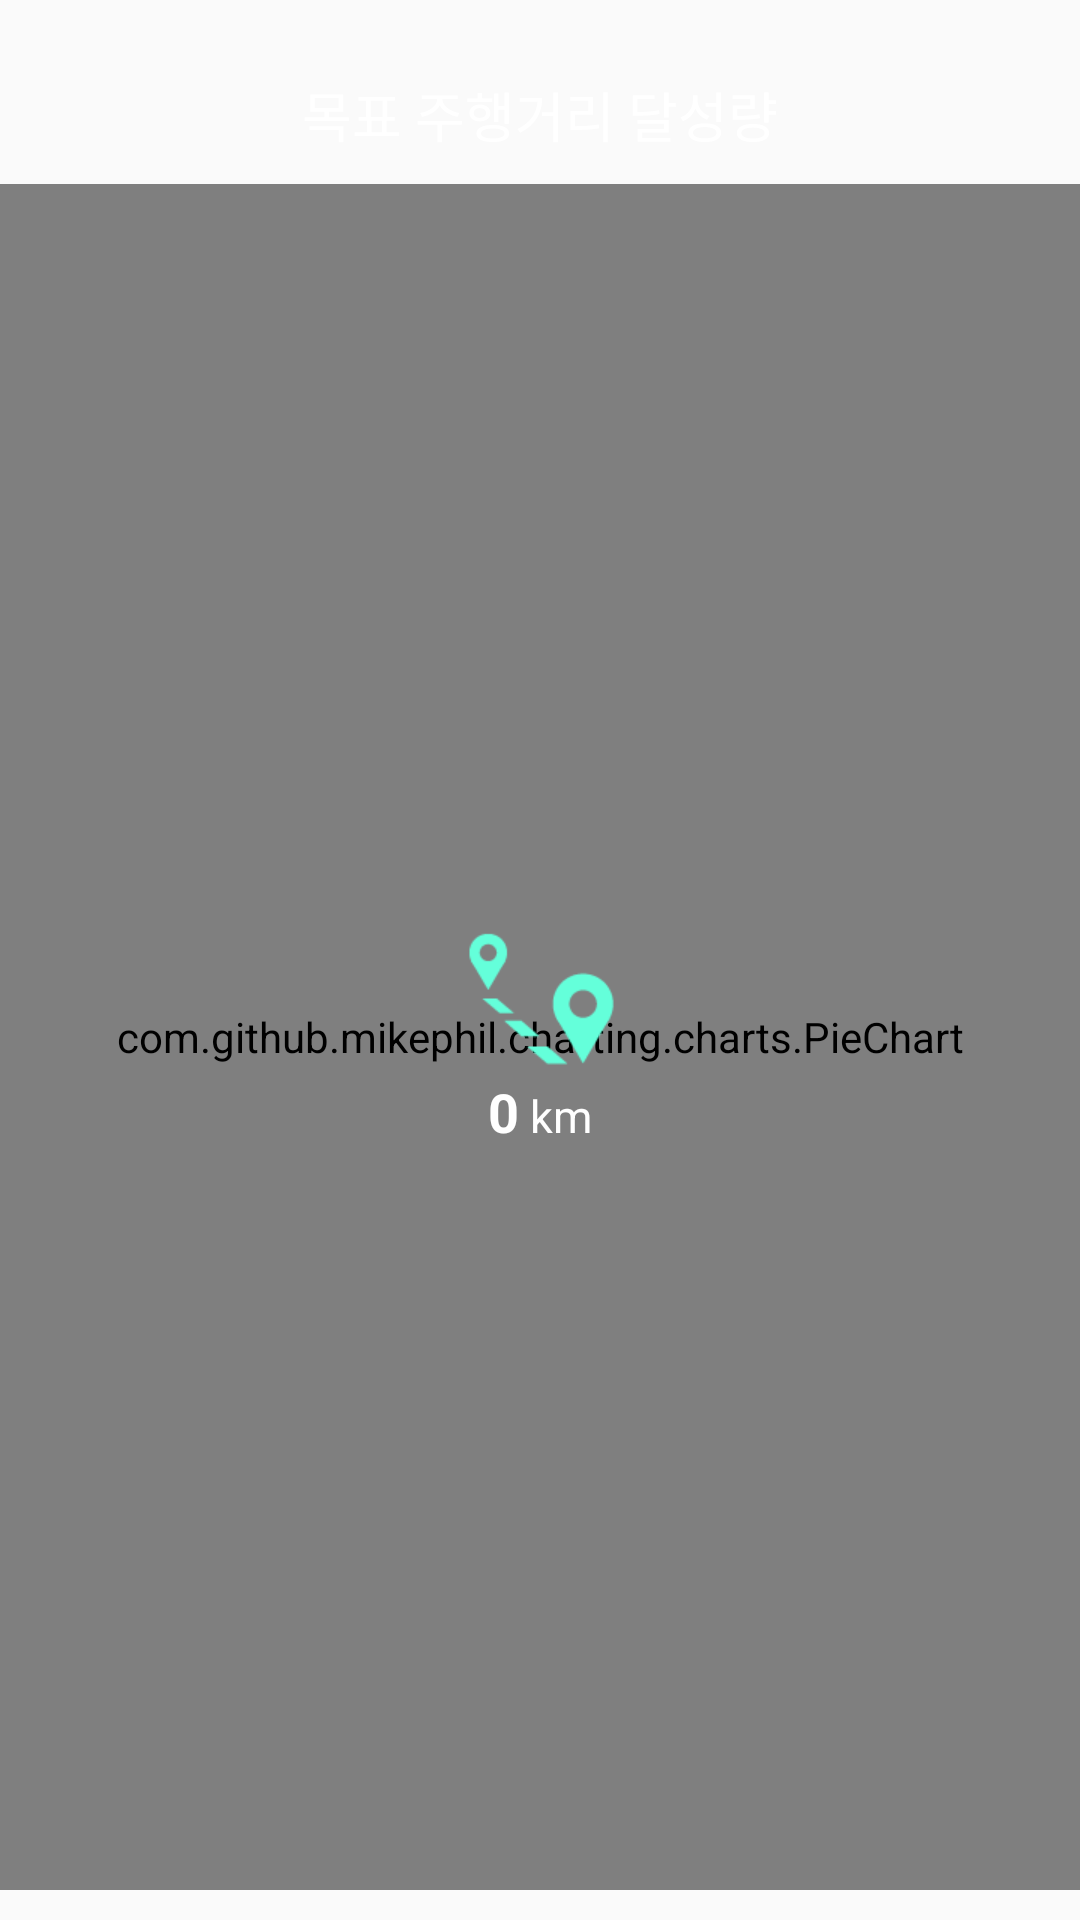

This screen was rendered from an Android layout file. Write that file and the resources it references.
<!-- AndroidManifest.xml: application theme AppTheme.NoActionBar -->
<!-- res/layout/fragment_distance.xml -->
<?xml version="1.0" encoding="utf-8"?>
<LinearLayout xmlns:android="http://schemas.android.com/apk/res/android"
    android:layout_width="match_parent"
    android:layout_height="match_parent"
    android:background="@android:color/transparent"
    android:orientation="vertical">

    <TextView
        android:layout_width="match_parent"
        android:layout_height="wrap_content"
        android:layout_marginTop="25dp"
        android:text="목표 주행거리 달성량"
        android:textAlignment="center"
        android:textColor="@color/white"
        android:textSize="18sp" />

    <FrameLayout
        android:layout_width="match_parent"
        android:layout_height="match_parent">

        <com.github.mikephil.charting.charts.PieChart
            android:id="@+id/main_page_distance_piechart"
            android:layout_width="match_parent"
            android:layout_height="match_parent"
            android:layout_marginBottom="10dp"
            android:layout_marginTop="10dp" />

        <LinearLayout
            android:layout_width="wrap_content"
            android:layout_height="wrap_content"
            android:layout_gravity="center"
            android:orientation="vertical">

            <ImageView
                android:layout_width="50dp"
                android:layout_height="50dp"
                android:layout_gravity="center"
                android:adjustViewBounds="true"
                android:src="@drawable/ic_distance_d"
                android:tint="@color/colorPrimary" />

            <LinearLayout
                android:layout_width="wrap_content"
                android:layout_height="wrap_content"
                android:layout_gravity="center"
                android:orientation="horizontal">

                <TextView
                    android:id="@+id/main_page_distance_total"
                    android:layout_width="wrap_content"
                    android:layout_height="wrap_content"
                    android:text="0"
                    android:textColor="@color/white"
                    android:textSize="18sp"
                    android:textStyle="bold" />

                <TextView
                    android:layout_width="wrap_content"
                    android:layout_height="wrap_content"
                    android:text=" km"
                    android:textColor="@color/white"
                    android:textSize="15sp" />

            </LinearLayout>

        </LinearLayout>

    </FrameLayout>

</LinearLayout>
<!-- resources referenced by this layout -->
<resources>
  <color name="colorPrimary">#FF64FFDA</color>
  <color name="white">#ffffff</color>
  <!-- drawable ic_distance_d: png bitmap (drawable, 1864 bytes) -->
  <style name="AppTheme.NoActionBar" parent="Theme.AppCompat.Light.NoActionBar">
          <item name="android:windowDrawsSystemBarBackgrounds">true</item>
          <item name="android:windowTranslucentStatus">true</item>
          <item name="android:statusBarColor">@android:color/transparent</item>
      </style>
</resources>
